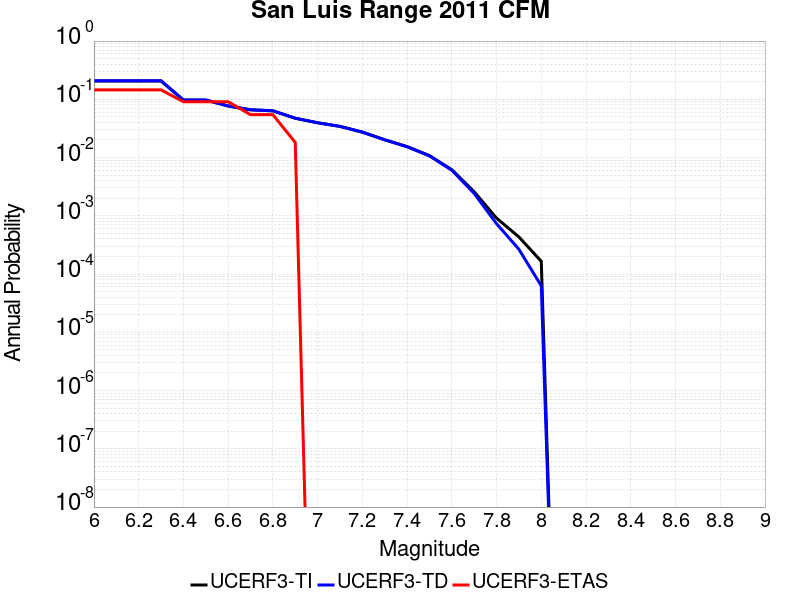

Source data for this figure (header and first rows):
Magnitude, UCERF3-TI Prob, UCERF3-TD Prob, UCERF3-ETAS Prob
6.0, 0.2059, 0.2085, 0.1455
6.1, 0.2059, 0.2085, 0.1455
6.2, 0.2059, 0.2085, 0.1455
6.3, 0.2059, 0.2085, 0.1455
6.4, 0.09697, 0.09739, 0.09091
6.5, 0.09697, 0.09739, 0.09091
6.6, 0.0767, 0.07699, 0.09091
6.7, 0.06597, 0.06619, 0.05455
6.8, 0.06341, 0.06362, 0.05455
6.9, 0.04728, 0.04739, 0.01818
7.0, 0.03953, 0.03961, 0.0
7.1, 0.03428, 0.03432, 0.0
7.2, 0.02734, 0.02733, 0.0
7.3, 0.02022, 0.02018, 0.0
7.4, 0.01542, 0.01534, 0.0
7.5, 0.0108, 0.01069, 0.0
7.6, 0.006194, 0.006055, 0.0
7.7, 0.002584, 0.002419, 0.0
7.8, 9.1225357E-4, 7.32656E-4, 0.0
7.9, 4.336379E-4, 2.6595348E-4, 0.0
8.0, 1.6526801E-4, 6.2794934E-5, 0.0
